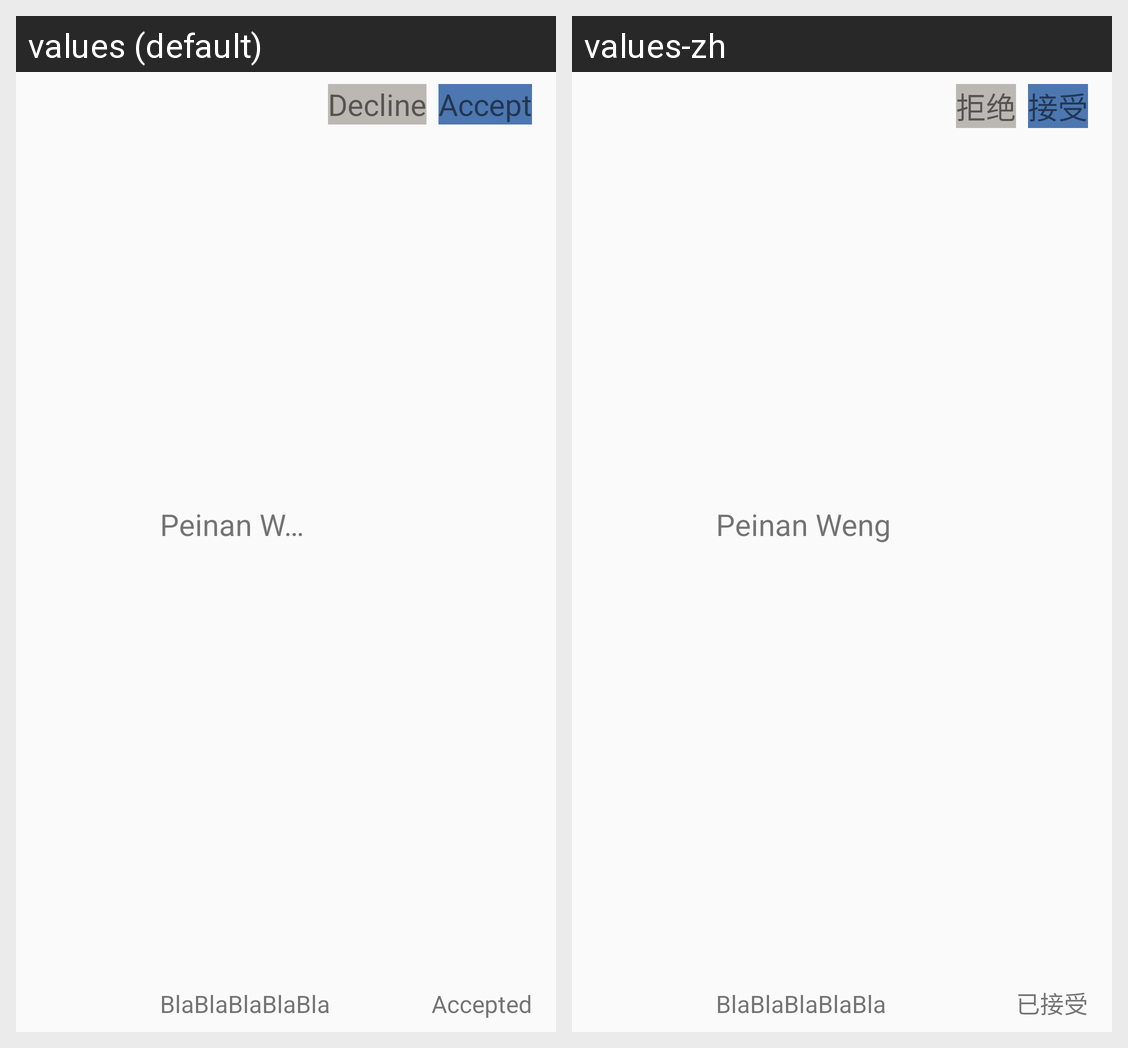

This grid shows one Android layout under two languages. Give, for every string resource on the screen, its name, the default text and each shown locale's text.
Android screen res/layout/layout_prefab_request.xml rendered under 2 locales, left to right: values (default), values-zh. Device: Nexus 5 (rendered at 1080×1920; each locale shown at half size, 540×960, under a caption strip naming it); theme Theme.AppCompat.Light.NoActionBar.
Strings drawn on this screen, with the default value and each locale's value (text and hints the layout hard-codes, and strings that could not be matched under every locale, appear in the picture but are not listed):

nickname_placeholder
  values: Peinan Weng
  values-zh: Peinan Weng

request_decline
  values: Decline
  values-zh: 拒绝

request_accept
  values: Accept
  values-zh: 接受

message_placeholder_short
  values: BlaBlaBlaBlaBla
  values-zh: BlaBlaBlaBlaBla

request_status_placeholder
  values: Accepted
  values-zh: 已接受
